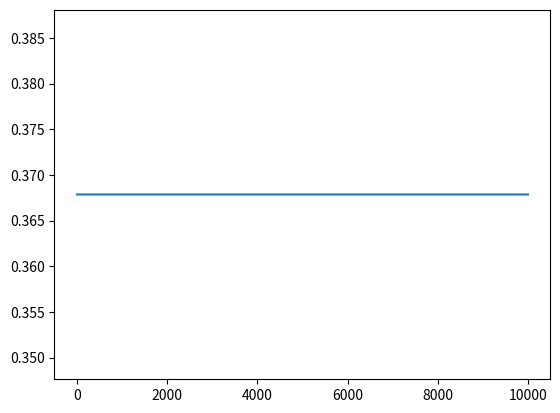

Write Python code to recreate this figure.
import numpy as np
import matplotlib.pyplot as plt

xplot = []
yplot = []

n = 10000

for x in range(n):
    xplot.append(x)

    y = (1 - 1 / n) ** n
    yplot.append(y)

plt.plot(xplot, yplot)
plt.show()

#print(y)